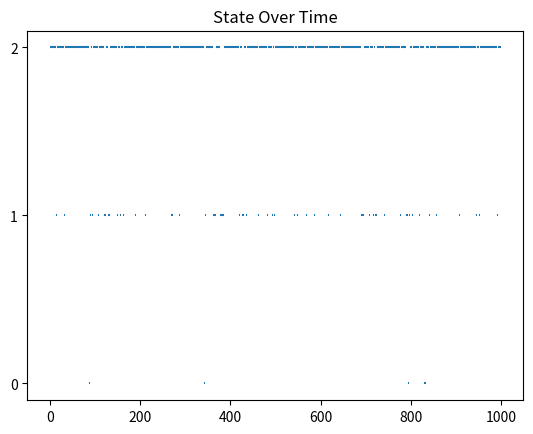

This chart was generated by the following Python code:
import numpy as np
import pandas as pd
import matplotlib.pyplot as plt
import random

# Simulation Parameters
timeSteps = 1000
a = 0.1
b = 0.6
startingState = 2
transitionMatrix = np.array([[1-a, a],[b, 1 - a - b, a],[b, 1 - b]], dtype=object) # State 2, 1, 0
stateMovements = np.array([[0, -1], [1, 0, -1], [1, 0]], dtype=object) # State 2, 1, 0

# State Variables
X = startingState
prevState = X
randomNum = -1

# Counter
events = list()
lengthOfRenewals = list()
numRenewals = 0
timeBetweenFailures = list()
lastFailure = 0
numFailures = 0
timeBetweenCatastrophes = list()
lastCatastrophy = 0
downTime = 0
stateOverTime = dict()
stateOverTime[0] = X

# Simulation Loop
for i in range(1, timeSteps):
    prevState = X
    
    randomNum = random.choices(stateMovements[abs(X - startingState)], weights=transitionMatrix[abs(X - startingState)])
    X += randomNum[0]

    stateOverTime[i] = X

    # We Now Have Less Servers than the Previous Timestep
    fail = X < prevState
    if fail:
        timeBetweenFailures.append(i - lastFailure)
        lastFailure = i
        numFailures += 1

    if X == 0:
        timeBetweenCatastrophes.append(i - lastCatastrophy)
        lastCatastrophy = i

    # If We Now Have More Servers than the Previous Timestep
    if X > prevState:
        lengthOfRenewals.append(i - lastFailure)
        numRenewals += 1

    # If We Still have Any Servers Down
    if prevState < startingState:
        downTime += 1 

    events.append({"Time": i, "PrevState": prevState, "CurrState": X, "Success/Failure": "Success" if not fail else "Fail"})

# Report Generator
df = pd.DataFrame(events)
print(df)

failureRate = round(numFailures / timeSteps, 2)
renewRate = round(numRenewals / downTime, 2)

print(f"Failure Rate: {round(numFailures / timeSteps, 2)}")
print(f"Renewal Rate: {round(numRenewals / downTime, 2)}")
print(f"Average Lifetime of a Server: {np.mean(timeBetweenFailures)}")
print(f"Average Downtime of a Server: {np.mean(lengthOfRenewals)}")
print(f"MTTF for System: {np.mean(timeBetweenCatastrophes)}")

plt.title("State Over Time")
plt.hlines(stateOverTime.values(), stateOverTime.keys(), [key + 1 for key in stateOverTime.keys()])
plt.yticks(np.arange(0, len(transitionMatrix[0]) + 1))

plt.show()